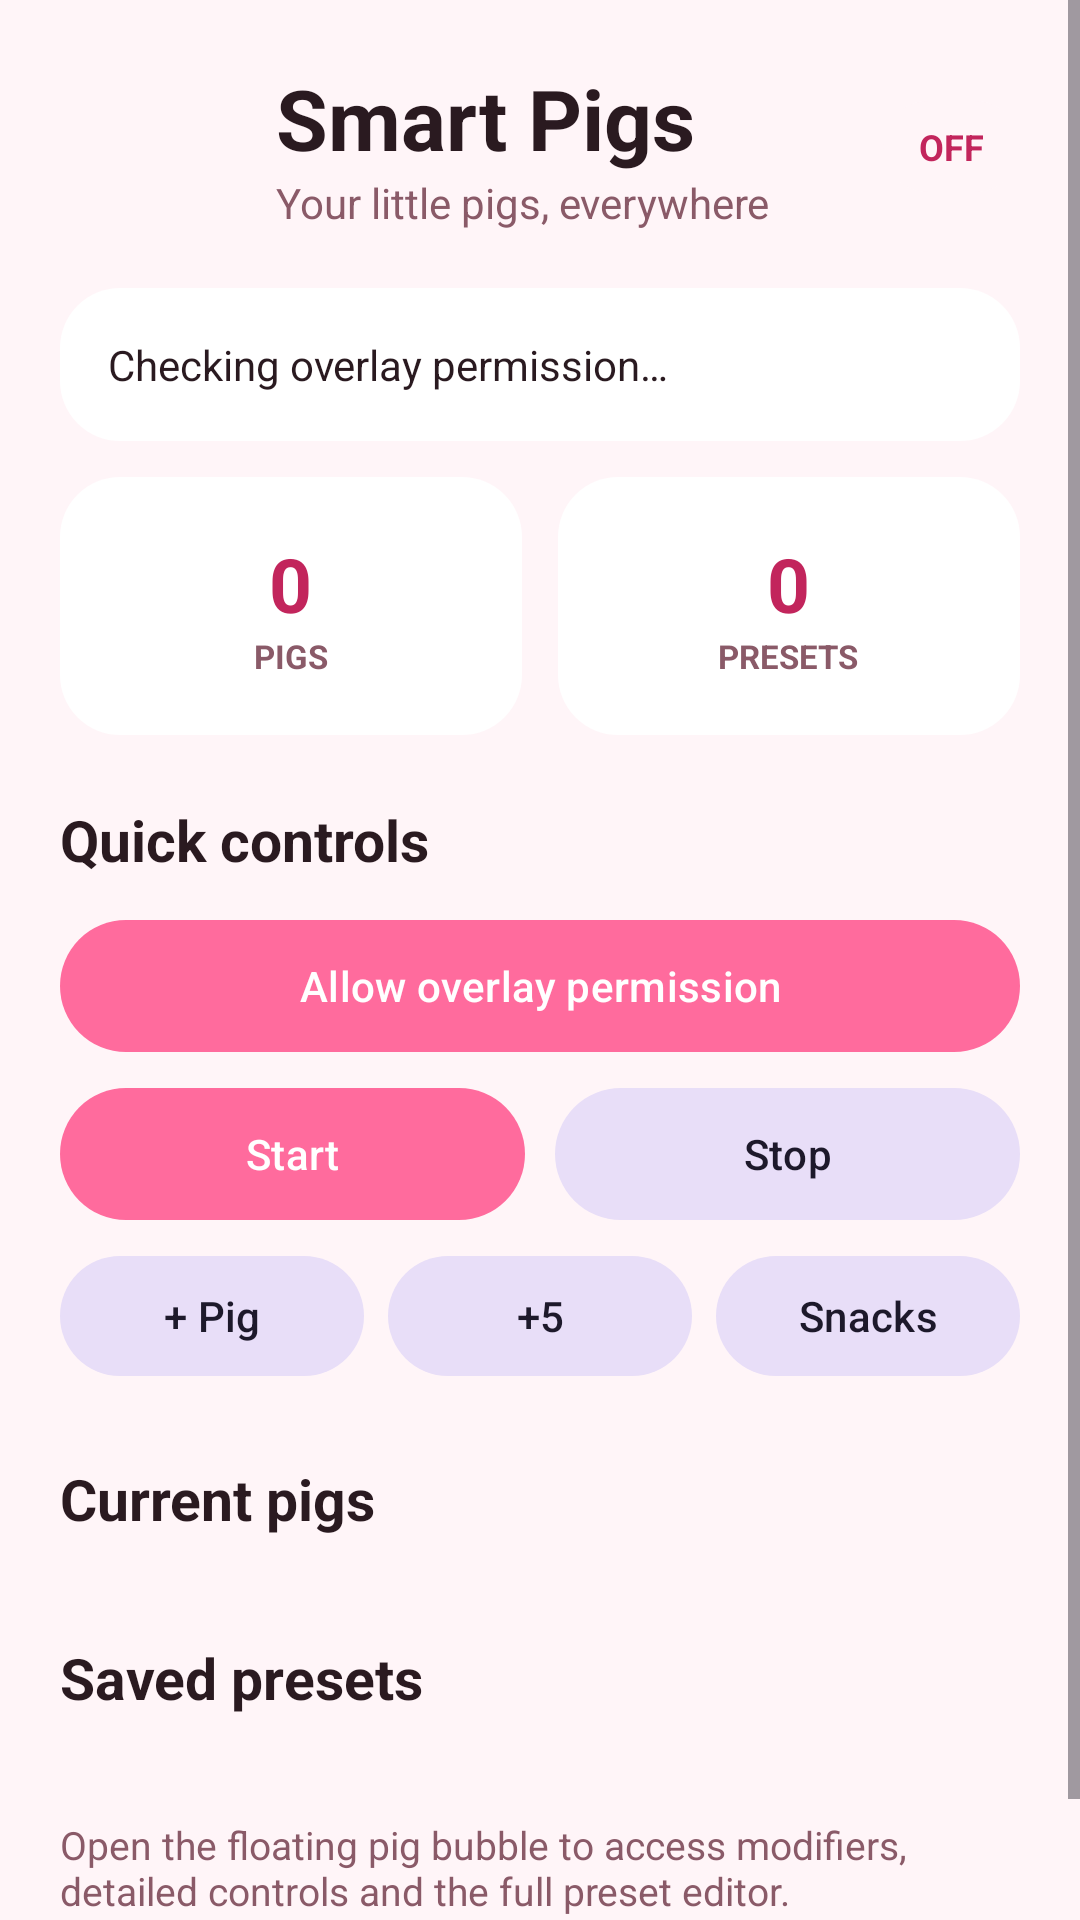

The Android layout XML behind this screen, and the referenced resources:
<!-- AndroidManifest.xml: activity theme Theme.SmartOverlayPigs -->
<!-- res/layout/activity_main.xml -->
<?xml version="1.0" encoding="utf-8"?>
<ScrollView xmlns:android="http://schemas.android.com/apk/res/android"
    xmlns:app="http://schemas.android.com/apk/res-auto"
    android:layout_width="match_parent"
    android:layout_height="match_parent"
    android:background="@color/cream"
    android:fillViewport="true">

    <LinearLayout
        android:layout_width="match_parent"
        android:layout_height="wrap_content"
        android:orientation="vertical"
        android:padding="20dp">

        

        <LinearLayout
            android:layout_width="match_parent"
            android:layout_height="wrap_content"
            android:gravity="center_vertical"
            android:orientation="horizontal">

            <ImageView
                android:layout_width="58dp"
                android:layout_height="58dp"
                android:contentDescription="@string/app_name"
                android:src="@drawable/pig_face" />

            <LinearLayout
                android:layout_width="0dp"
                android:layout_height="wrap_content"
                android:layout_marginStart="14dp"
                android:layout_weight="1"
                android:orientation="vertical">

                <TextView
                    android:layout_width="wrap_content"
                    android:layout_height="wrap_content"
                    android:text="Smart Pigs"
                    android:textColor="@color/ink"
                    android:textSize="28sp"
                    android:textStyle="bold" />

                <TextView
                    android:layout_width="wrap_content"
                    android:layout_height="wrap_content"
                    android:text="Your little pigs, everywhere"
                    android:textColor="@color/muted"
                    android:textSize="14sp" />
            </LinearLayout>

            <TextView
                android:id="@+id/statusPill"
                android:layout_width="wrap_content"
                android:layout_height="wrap_content"
                android:background="@drawable/status_pill"
                android:paddingStart="12dp"
                android:paddingTop="7dp"
                android:paddingEnd="12dp"
                android:paddingBottom="7dp"
                android:text="OFF"
                android:textColor="@color/rose_deep"
                android:textSize="12sp"
                android:textStyle="bold" />

        </LinearLayout>

        

        <TextView
            android:id="@+id/statusText"
            android:layout_width="match_parent"
            android:layout_height="wrap_content"
            android:layout_marginTop="18dp"
            android:background="@drawable/card_background"
            android:padding="16dp"
            android:text="Checking overlay permission…"
            android:textColor="@color/ink"
            android:textSize="14sp" />

        

        <LinearLayout
            android:layout_width="match_parent"
            android:layout_height="wrap_content"
            android:layout_marginTop="12dp"
            android:orientation="horizontal">

            <LinearLayout
                android:layout_width="0dp"
                android:layout_height="86dp"
                android:layout_marginEnd="6dp"
                android:layout_weight="1"
                android:background="@drawable/card_background"
                android:gravity="center"
                android:orientation="vertical">

                <TextView
                    android:id="@+id/pigCountText"
                    android:layout_width="wrap_content"
                    android:layout_height="wrap_content"
                    android:text="0"
                    android:textColor="@color/rose_deep"
                    android:textSize="25sp"
                    android:textStyle="bold" />

                <TextView
                    android:layout_width="wrap_content"
                    android:layout_height="wrap_content"
                    android:text="PIGS"
                    android:textColor="@color/muted"
                    android:textSize="11sp"
                    android:textStyle="bold" />

            </LinearLayout>

            <LinearLayout
                android:layout_width="0dp"
                android:layout_height="86dp"
                android:layout_marginStart="6dp"
                android:layout_weight="1"
                android:background="@drawable/card_background"
                android:gravity="center"
                android:orientation="vertical">

                <TextView
                    android:id="@+id/presetCountText"
                    android:layout_width="wrap_content"
                    android:layout_height="wrap_content"
                    android:text="0"
                    android:textColor="@color/rose_deep"
                    android:textSize="25sp"
                    android:textStyle="bold" />

                <TextView
                    android:layout_width="wrap_content"
                    android:layout_height="wrap_content"
                    android:text="PRESETS"
                    android:textColor="@color/muted"
                    android:textSize="11sp"
                    android:textStyle="bold" />

            </LinearLayout>

        </LinearLayout>

        

        <TextView
            android:layout_width="wrap_content"
            android:layout_height="wrap_content"
            android:layout_marginTop="22dp"
            android:text="Quick controls"
            android:textColor="@color/ink"
            android:textSize="19sp"
            android:textStyle="bold" />

        <com.google.android.material.button.MaterialButton
            android:id="@+id/btnPermission"
            android:layout_width="match_parent"
            android:layout_height="52dp"
            android:layout_marginTop="10dp"
            android:text="Allow overlay permission"
            android:textAllCaps="false" />

        <LinearLayout
            android:layout_width="match_parent"
            android:layout_height="wrap_content"
            android:layout_marginTop="4dp"
            android:orientation="horizontal">

            <com.google.android.material.button.MaterialButton
                android:id="@+id/btnStart"
                android:layout_width="0dp"
                android:layout_height="52dp"
                android:layout_marginEnd="5dp"
                android:layout_weight="1"
                android:text="Start"
                android:textAllCaps="false" />

            <com.google.android.material.button.MaterialButton
                android:id="@+id/btnStop"
                style="@style/Widget.Material3.Button.TonalButton"
                android:layout_width="0dp"
                android:layout_height="52dp"
                android:layout_marginStart="5dp"
                android:layout_weight="1"
                android:text="Stop"
                android:textAllCaps="false" />

        </LinearLayout>

        <LinearLayout
            android:layout_width="match_parent"
            android:layout_height="wrap_content"
            android:layout_marginTop="4dp"
            android:orientation="horizontal">

            <com.google.android.material.button.MaterialButton
                android:id="@+id/btnAddPig"
                style="@style/Widget.Material3.Button.TonalButton"
                android:layout_width="0dp"
                android:layout_height="48dp"
                android:layout_marginEnd="4dp"
                android:layout_weight="1"
                android:text="+ Pig"
                android:textAllCaps="false" />

            <com.google.android.material.button.MaterialButton
                android:id="@+id/btnAddFive"
                style="@style/Widget.Material3.Button.TonalButton"
                android:layout_width="0dp"
                android:layout_height="48dp"
                android:layout_marginStart="4dp"
                android:layout_marginEnd="4dp"
                android:layout_weight="1"
                android:text="+5"
                android:textAllCaps="false" />

            <com.google.android.material.button.MaterialButton
                android:id="@+id/btnSnacks"
                style="@style/Widget.Material3.Button.TonalButton"
                android:layout_width="0dp"
                android:layout_height="48dp"
                android:layout_marginStart="4dp"
                android:layout_weight="1"
                android:text="Snacks"
                android:textAllCaps="false" />

        </LinearLayout>

        

        <TextView
            android:layout_width="wrap_content"
            android:layout_height="wrap_content"
            android:layout_marginTop="24dp"
            android:text="Current pigs"
            android:textColor="@color/ink"
            android:textSize="19sp"
            android:textStyle="bold" />

        <LinearLayout
            android:id="@+id/pigsContainer"
            android:layout_width="match_parent"
            android:layout_height="wrap_content"
            android:layout_marginTop="10dp"
            android:orientation="vertical" />

        

        <TextView
            android:layout_width="wrap_content"
            android:layout_height="wrap_content"
            android:layout_marginTop="24dp"
            android:text="Saved presets"
            android:textColor="@color/ink"
            android:textSize="19sp"
            android:textStyle="bold" />

        <LinearLayout
            android:id="@+id/presetsContainer"
            android:layout_width="match_parent"
            android:layout_height="wrap_content"
            android:layout_marginTop="10dp"
            android:orientation="vertical" />

        <TextView
            android:layout_width="match_parent"
            android:layout_height="wrap_content"
            android:layout_marginTop="24dp"
            android:paddingBottom="24dp"
            android:text="Open the floating pig bubble to access modifiers, detailed controls and the full preset editor."
            android:textColor="@color/muted"
            android:textSize="13sp" />

    </LinearLayout>

</ScrollView>
<!-- resources referenced by this layout -->
<resources>
  <color name="cream">#FFF5F8</color>
  <color name="ink">#2A1A20</color>
  <color name="muted">#8A5A68</color>
  <color name="rose_deep">#C2255C</color>
  <!-- drawable card_background (drawable) -->
  <?xml version="1.0" encoding="utf-8"?>
  <shape xmlns:android="http://schemas.android.com/apk/res/android">
      <solid android:color="@color/white" />
      <corners android:radius="20dp" />
      <padding
          android:left="2dp"
          android:top="2dp"
          android:right="2dp"
          android:bottom="2dp" />
  </shape>
  <!-- drawable status_pill (drawable) -->
  <?xml version="1.0" encoding="utf-8"?>
  <shape xmlns:android="http://schemas.android.com/apk/res/android">
      <solid android:color="@color/cream" />
      <corners android:radius="50dp" />
  </shape>
  <string name="app_name">Smart Overlay Pigs</string>
  <style name="Theme.SmartOverlayPigs" parent="Theme.Material3.Light.NoActionBar">
          <item name="colorPrimary">@color/rose</item>
          <item name="colorPrimaryDark">@color/rose_deep</item>
          <item name="colorAccent">@color/rose</item>
          <item name="android:statusBarColor">@color/rose_deep</item>
          <item name="android:navigationBarColor">@color/cream</item>
          <item name="android:windowBackground">@color/cream</item>
          <item name="android:windowLightStatusBar">false</item>
      </style>
  <color name="white">#FFFFFF</color>
  <color name="rose">#FF6B9D</color>
</resources>
